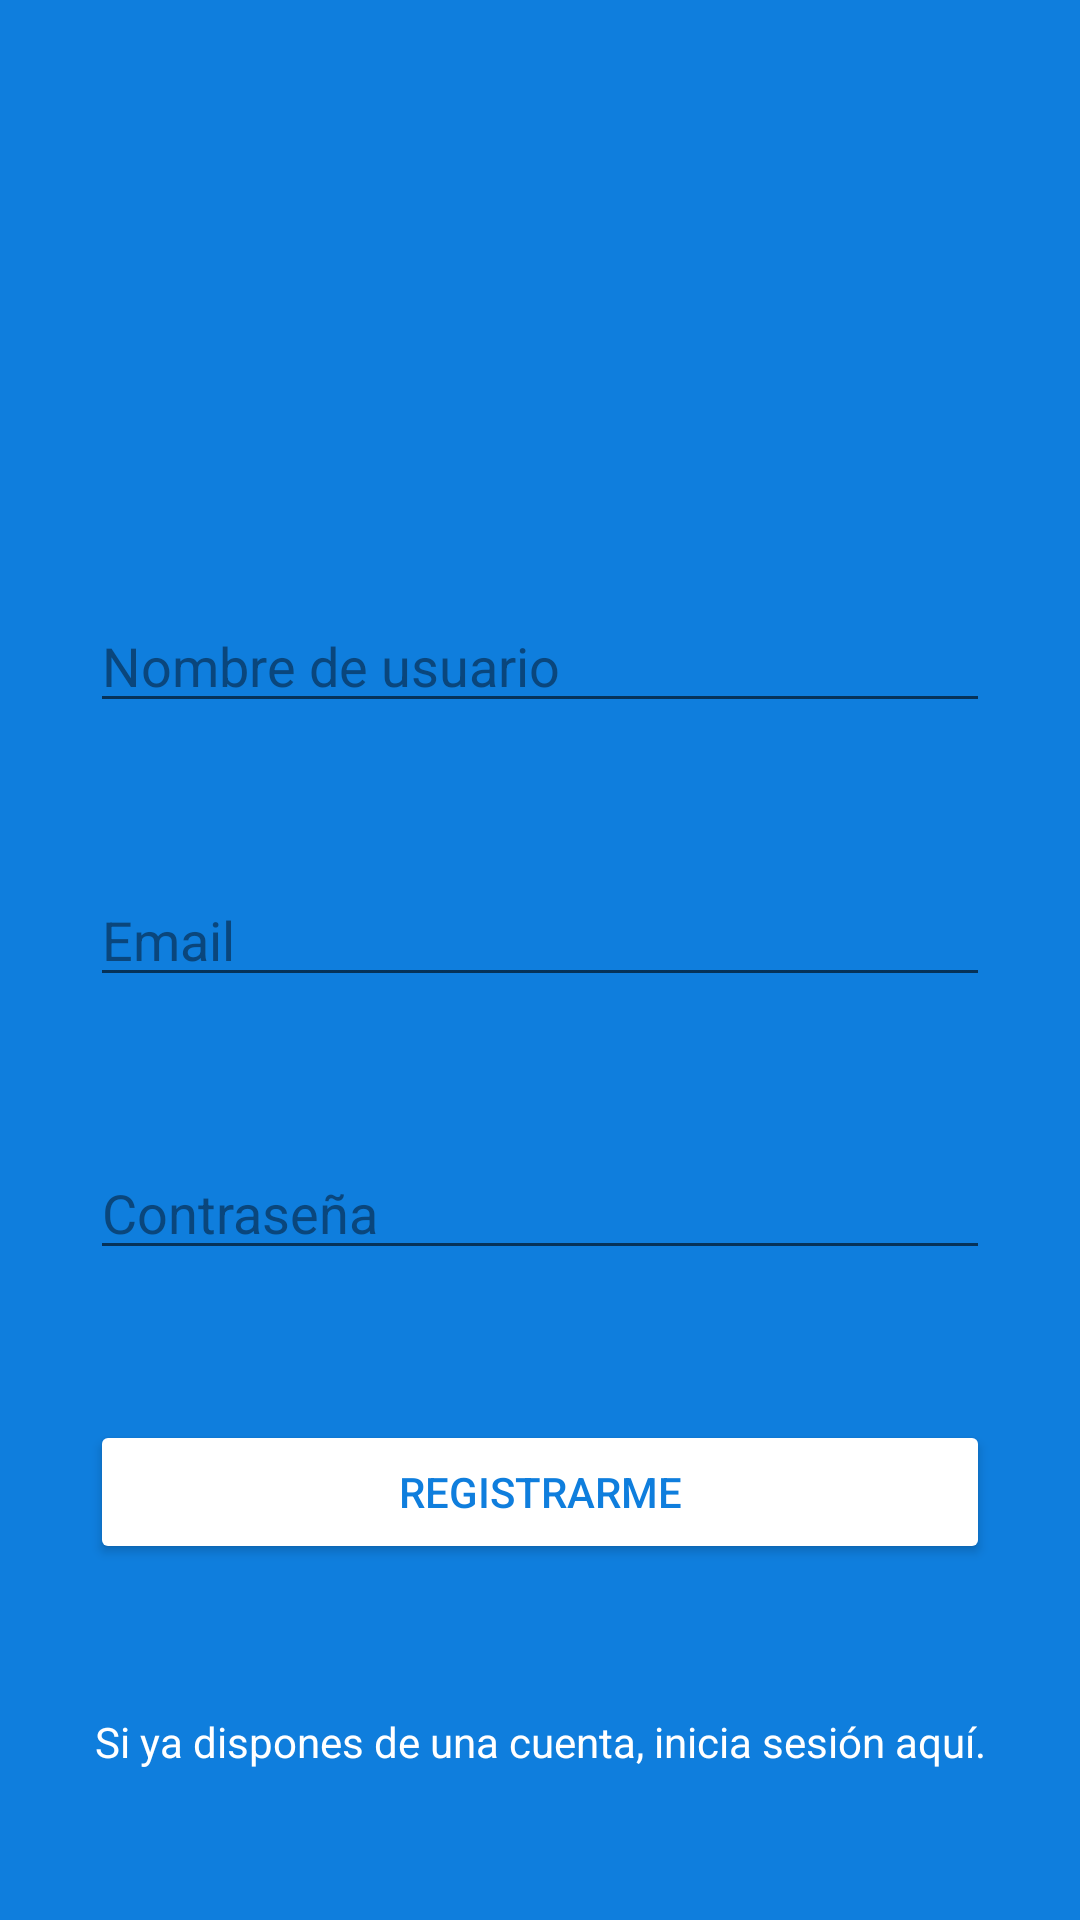

Write the Android layout XML for this screen, with the resource values it uses.
<!-- AndroidManifest.xml: application theme AppTheme -->
<!-- res/layout/activity_sign_up.xml -->
<?xml version="1.0" encoding="utf-8"?>
<androidx.constraintlayout.widget.ConstraintLayout xmlns:android="http://schemas.android.com/apk/res/android"
    xmlns:app="http://schemas.android.com/apk/res-auto"
    xmlns:tools="http://schemas.android.com/tools"
    android:layout_width="match_parent"
    android:layout_height="match_parent"
    android:background="@color/colorAzul"
    tools:context=".ui.auth.SingUpActivity">

    <ImageView
        android:id="@+id/imageView"
        android:layout_width="300dp"
        android:layout_height="100dp"
        app:layout_constraintBottom_toTopOf="@+id/editTextUserName"
        app:layout_constraintEnd_toEndOf="parent"
        app:layout_constraintStart_toStartOf="parent"
        app:layout_constraintTop_toTopOf="parent"
        app:srcCompat="@drawable/ic_logo_minitwitter_white" />

    <EditText
        android:id="@+id/editTextUserName"
        android:layout_width="300dp"
        android:layout_height="wrap_content"
        android:ems="10"
        android:inputType="textPersonName"
        android:hint="@string/hint_username"
        android:textColor="@android:color/white"
        android:textColorHighlight="@color/colorAzulDark"
        android:textColorHint="@color/colorAzulDark"
        android:textColorLink="@android:color/white"
        app:layout_constraintBottom_toTopOf="@+id/editTextEmail"
        app:layout_constraintEnd_toEndOf="@+id/imageView"
        app:layout_constraintStart_toStartOf="@+id/imageView"
        app:layout_constraintTop_toBottomOf="@+id/imageView" />

    <EditText
        android:id="@+id/editTextEmail"
        android:layout_width="300dp"
        android:layout_height="wrap_content"
        android:ems="10"
        android:hint="@string/hint_email"
        android:inputType="textEmailAddress"
        android:textColor="@android:color/white"
        android:textColorHighlight="@color/colorAzulDark"
        android:textColorHint="@color/colorAzulDark"
        android:textColorLink="@android:color/white"
        app:layout_constraintBottom_toTopOf="@+id/editTextPassword"
        app:layout_constraintEnd_toEndOf="@+id/editTextUserName"
        app:layout_constraintStart_toStartOf="@+id/editTextUserName"
        app:layout_constraintTop_toBottomOf="@+id/editTextUserName" />

    <EditText
        android:id="@+id/editTextPassword"
        android:layout_width="300dp"
        android:layout_height="wrap_content"
        android:ems="10"
        android:hint="@string/hint_password"
        android:inputType="textPassword"
        android:textColor="@android:color/white"
        android:textColorHighlight="@color/colorAzulDark"
        android:textColorHint="@color/colorAzulDark"
        android:textColorLink="@android:color/white"
        app:layout_constraintBottom_toTopOf="@+id/buttonSignup"
        app:layout_constraintEnd_toEndOf="@+id/editTextEmail"
        app:layout_constraintStart_toStartOf="@+id/editTextEmail"
        app:layout_constraintTop_toBottomOf="@+id/editTextEmail" />

    <Button
        android:id="@+id/buttonSignup"
        android:layout_width="300dp"
        android:layout_height="wrap_content"
        android:backgroundTint="@android:color/white"
        android:text="@string/btn_signup"
        android:textColor="@color/colorAzul"
        app:layout_constraintBottom_toTopOf="@+id/textViewGoLogin"
        app:layout_constraintEnd_toEndOf="@+id/editTextPassword"
        app:layout_constraintStart_toStartOf="@+id/editTextPassword"
        app:layout_constraintTop_toBottomOf="@+id/editTextPassword" />

    <TextView
        android:id="@+id/textViewGoLogin"
        android:layout_width="300dp"
        android:layout_height="wrap_content"
        android:gravity="center"
        android:text="@string/text_go_login"
        android:textColor="@android:color/white"
        app:layout_constraintBottom_toBottomOf="parent"
        app:layout_constraintEnd_toEndOf="@+id/buttonSignup"
        app:layout_constraintStart_toStartOf="@+id/buttonSignup"
        app:layout_constraintTop_toBottomOf="@+id/buttonSignup"/>


</androidx.constraintlayout.widget.ConstraintLayout>
<!-- resources referenced by this layout -->
<resources>
  <color name="colorAzul">#0F7EDD</color>
  <color name="colorAzulDark">#0A467C</color>
  <string name="btn_signup">Registrarme</string>
  <string name="hint_email">Email</string>
  <string name="hint_password">Contraseña</string>
  <string name="hint_username">Nombre de usuario</string>
  <string name="text_go_login">Si ya dispones de una cuenta, inicia sesión aquí.</string>
  <style name="AppTheme" parent="Theme.AppCompat.DayNight">
          
          <item name="colorPrimary">@color/colorPrimary</item>
          <item name="colorPrimaryDark">@color/colorAzul</item>
          <item name="colorAccent">@color/colorAccent</item>
      </style>
  <color name="colorPrimary">@color/colorAzul</color>
  <color name="colorAccent">@color/colorAzul</color>
</resources>
